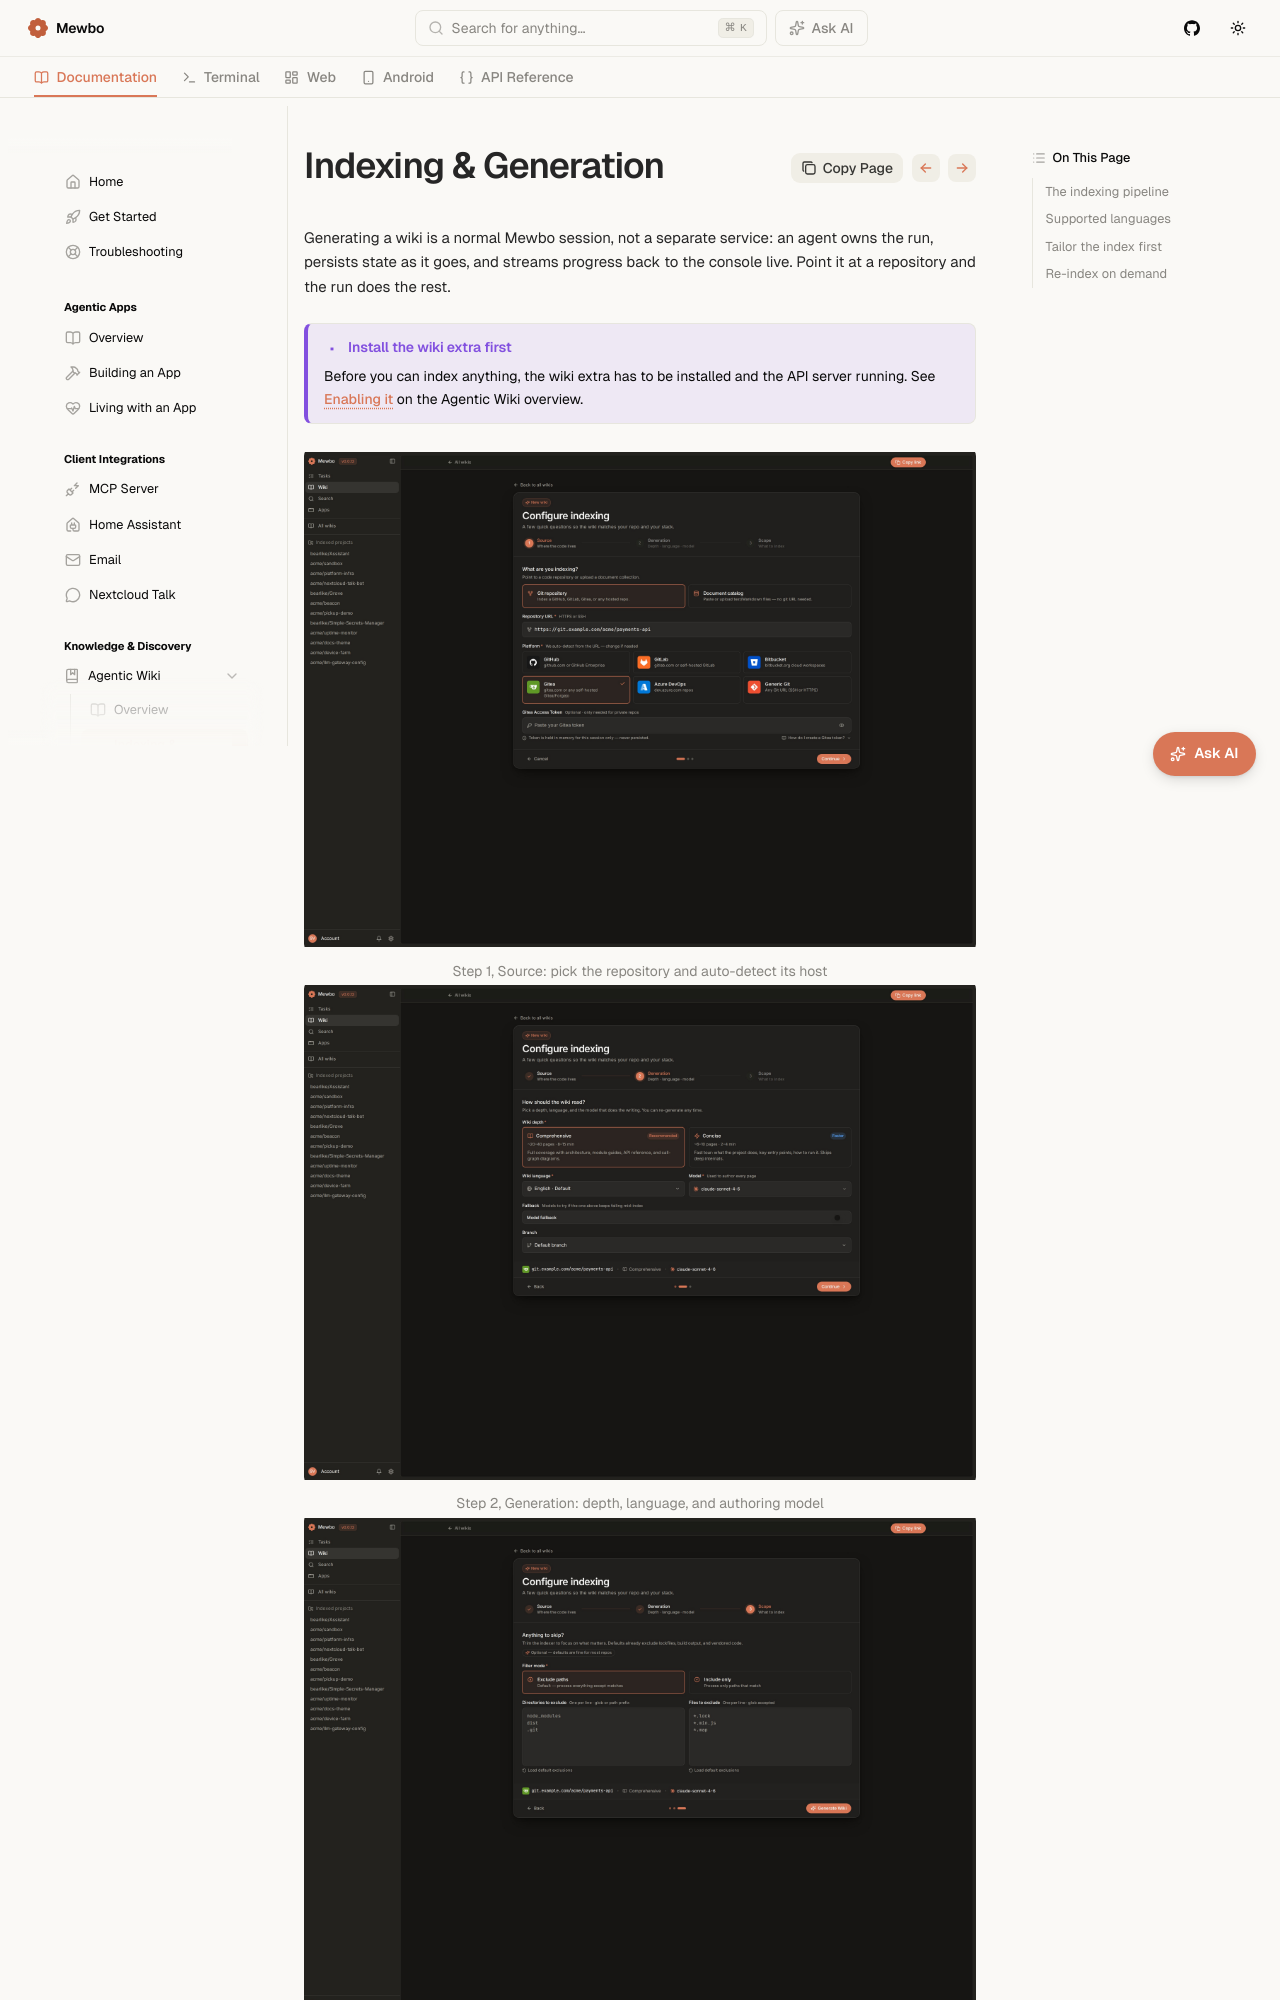

repository: mewbo-com/Assistant · page: latest/features-wiki-indexing/index.html · generator: mkdocs

# Indexing &amp; Generation

Generating a wiki is a normal Mewbo session, not a separate service: an agent owns the run, persists state as it goes, and streams progress back to the console live. Point it at a repository and the run does the rest.

> [!IMPORTANT] Install the wiki extra first
> Before you can index anything, the wiki extra has to be installed and the API server running. See [Enabling it](features-wiki.md#enabling-it) on the Agentic Wiki overview.

<div class="swiper ms-shots">
<div class="swiper-wrapper">
<div class="swiper-slide"><figure><img loading="lazy" src="../assets/img/mewbo-wiki-04-index-source.jpg" alt="Step one of the Configure indexing wizard, Source: choosing a Git repository, entering a repository URL, and selecting the Gitea platform with an optional access-token field" /><figcaption>Step 1, Source: pick the repository and auto-detect its host</figcaption></figure></div>
<div class="swiper-slide"><figure><img loading="lazy" src="../assets/img/mewbo-wiki-05-index-generation.jpg" alt="Step two of the Configure indexing wizard, Generation: picking the Comprehensive wiki depth, the English language, and the claude-sonnet-4-6 authoring model" /><figcaption>Step 2, Generation: depth, language, and authoring model</figcaption></figure></div>
<div class="swiper-slide"><figure><img loading="lazy" src="../assets/img/mewbo-wiki-06-index-scope.jpg" alt="Step three of the Configure indexing wizard, Scope: an Exclude-paths filter listing node_modules, dist, and .git plus lockfile and map-file patterns to skip" /><figcaption>Step 3, Scope: exclude noise, or index only a focused subset</figcaption></figure></div>
<div class="swiper-slide"><figure><img loading="lazy" src="../assets/img/mewbo-wiki-09-indexing-progress.png" alt="A live indexing progress card showing the clone, scan, graph, enrich, plan, pages, and finalize stages" /><figcaption>The run: live progress through clone, scan, graph, enrich, and finalize</figcaption></figure></div>
</div>
<div class="swiper-pagination"></div>
<div class="swiper-button-prev"></div>
<div class="swiper-button-next"></div>
</div>

---
